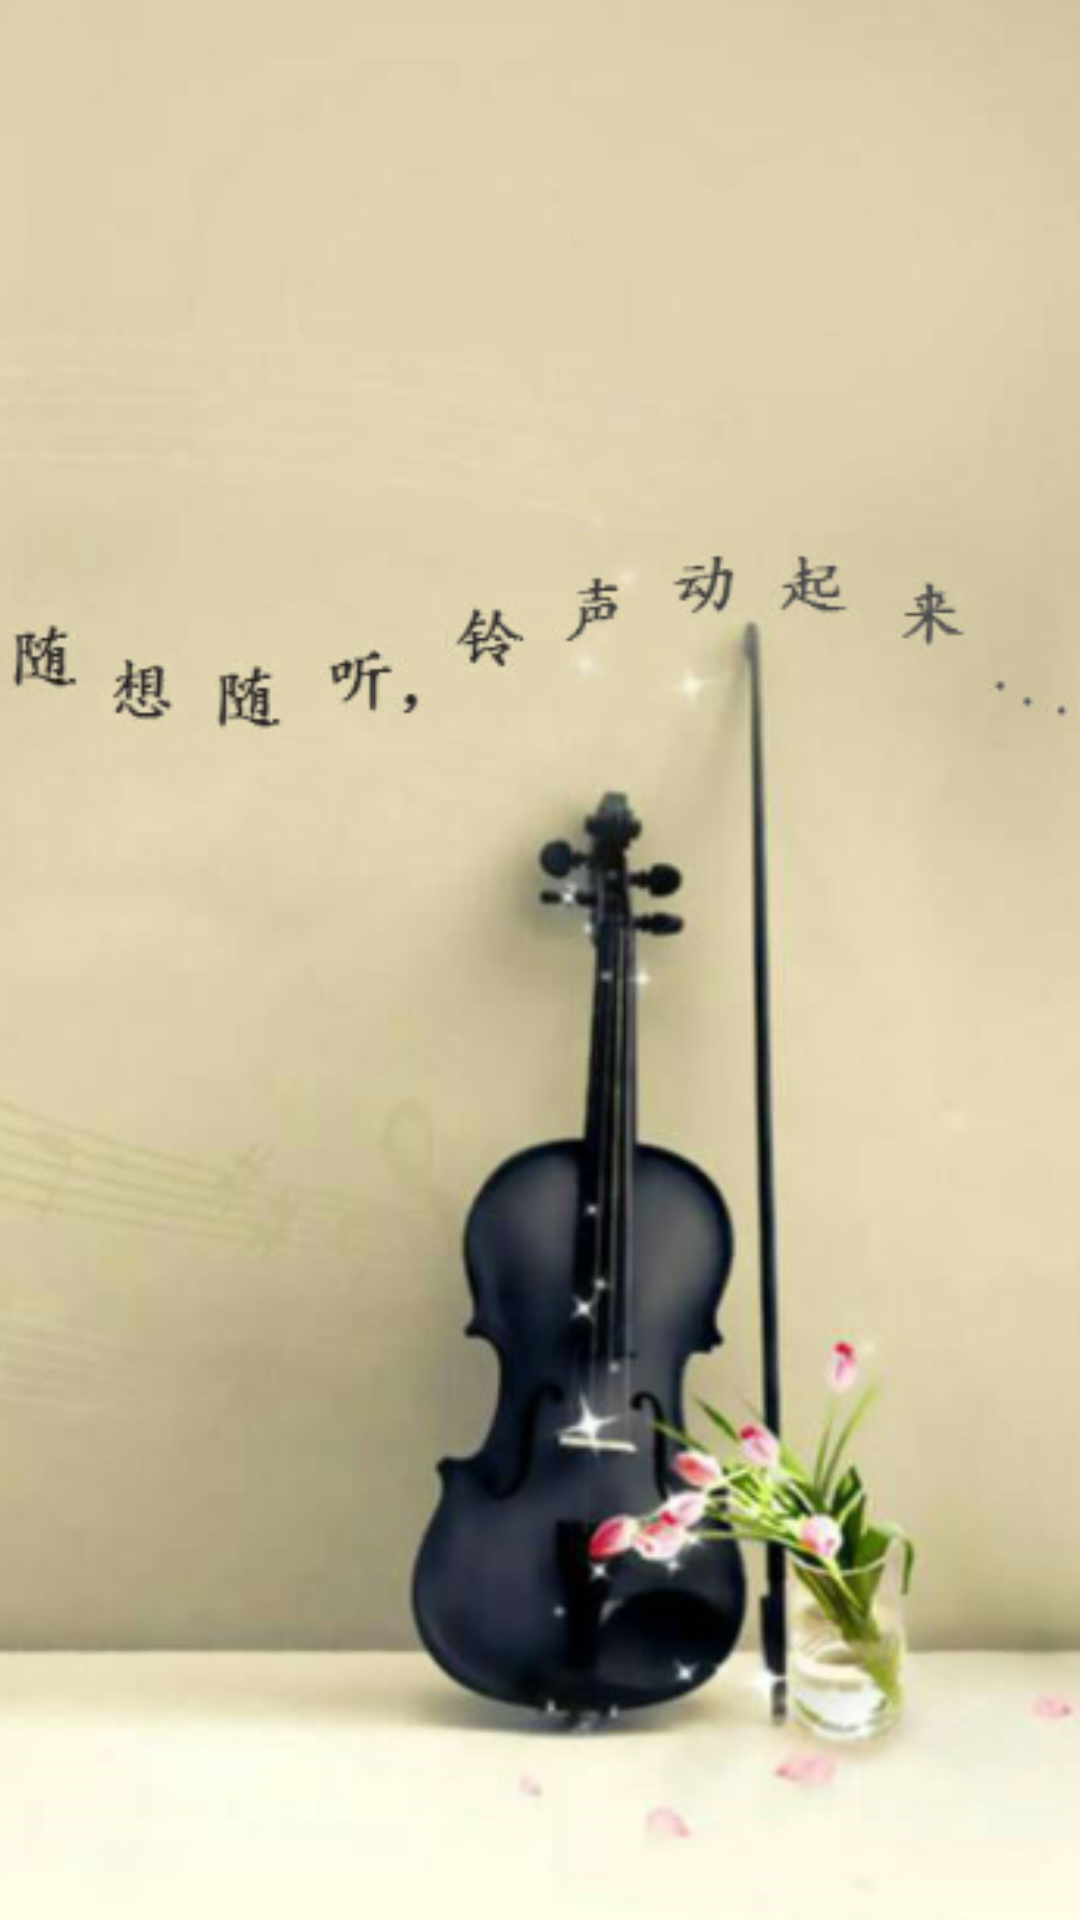

Layout XML and referenced resources for this Android screen:
<!-- AndroidManifest.xml: application theme android:Theme.NoTitleBar.Fullscreen -->
<!-- res/layout/splash_activity.xml -->
<LinearLayout xmlns:android="http://schemas.android.com/apk/res/android"
    android:layout_width="fill_parent"
    android:layout_height="fill_parent"
    android:orientation="vertical" >

    <ImageView
        android:id="@+id/imageView1"
        android:layout_width="match_parent"
        android:layout_height="match_parent"
        android:src="@drawable/start"
        android:scaleType="centerCrop" />

</LinearLayout>
<!-- resources referenced by this layout -->
<resources>
  <!-- drawable start: png bitmap (drawable-mdpi, 218771 bytes) -->
</resources>
